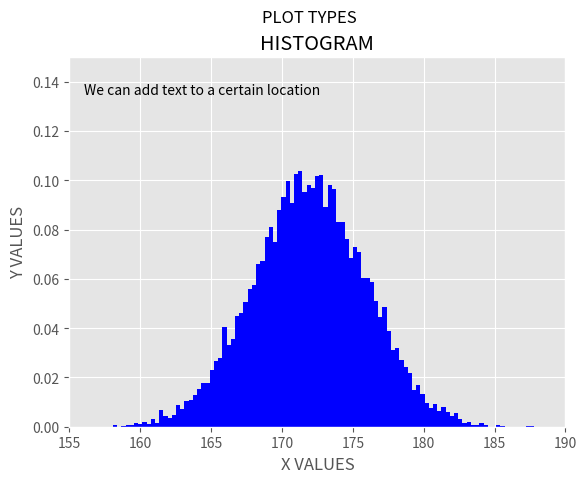

The matplotlib source for this figure:
import numpy as np
import matplotlib.pyplot as plt
from matplotlib import style

# Set the style 
style.use("ggplot")

# Text configs
plt.figure("HISTOGRAM")
plt.suptitle("PLOT TYPES")
plt.title("HISTOGRAM")
plt.text(156, 0.135, "We can add text to a certain location")
plt.xlabel("X VALUES")
plt.ylabel("Y VALUES")

#Change the axis
plt.axis([155, 190, 0, 0.15])

# Display a grid 
plt.grid(True)

# Set X/Y values
x_values = 172 + 4 * np.random.randn(10000)
number_of_values = 100

# Plot the values, norm our the data and add the color
plt.hist(x_values, number_of_values, density=True, facecolor="blue")

# Show the plot
plt.show()

# Save the plot with plt.savefig("line_plot.png")